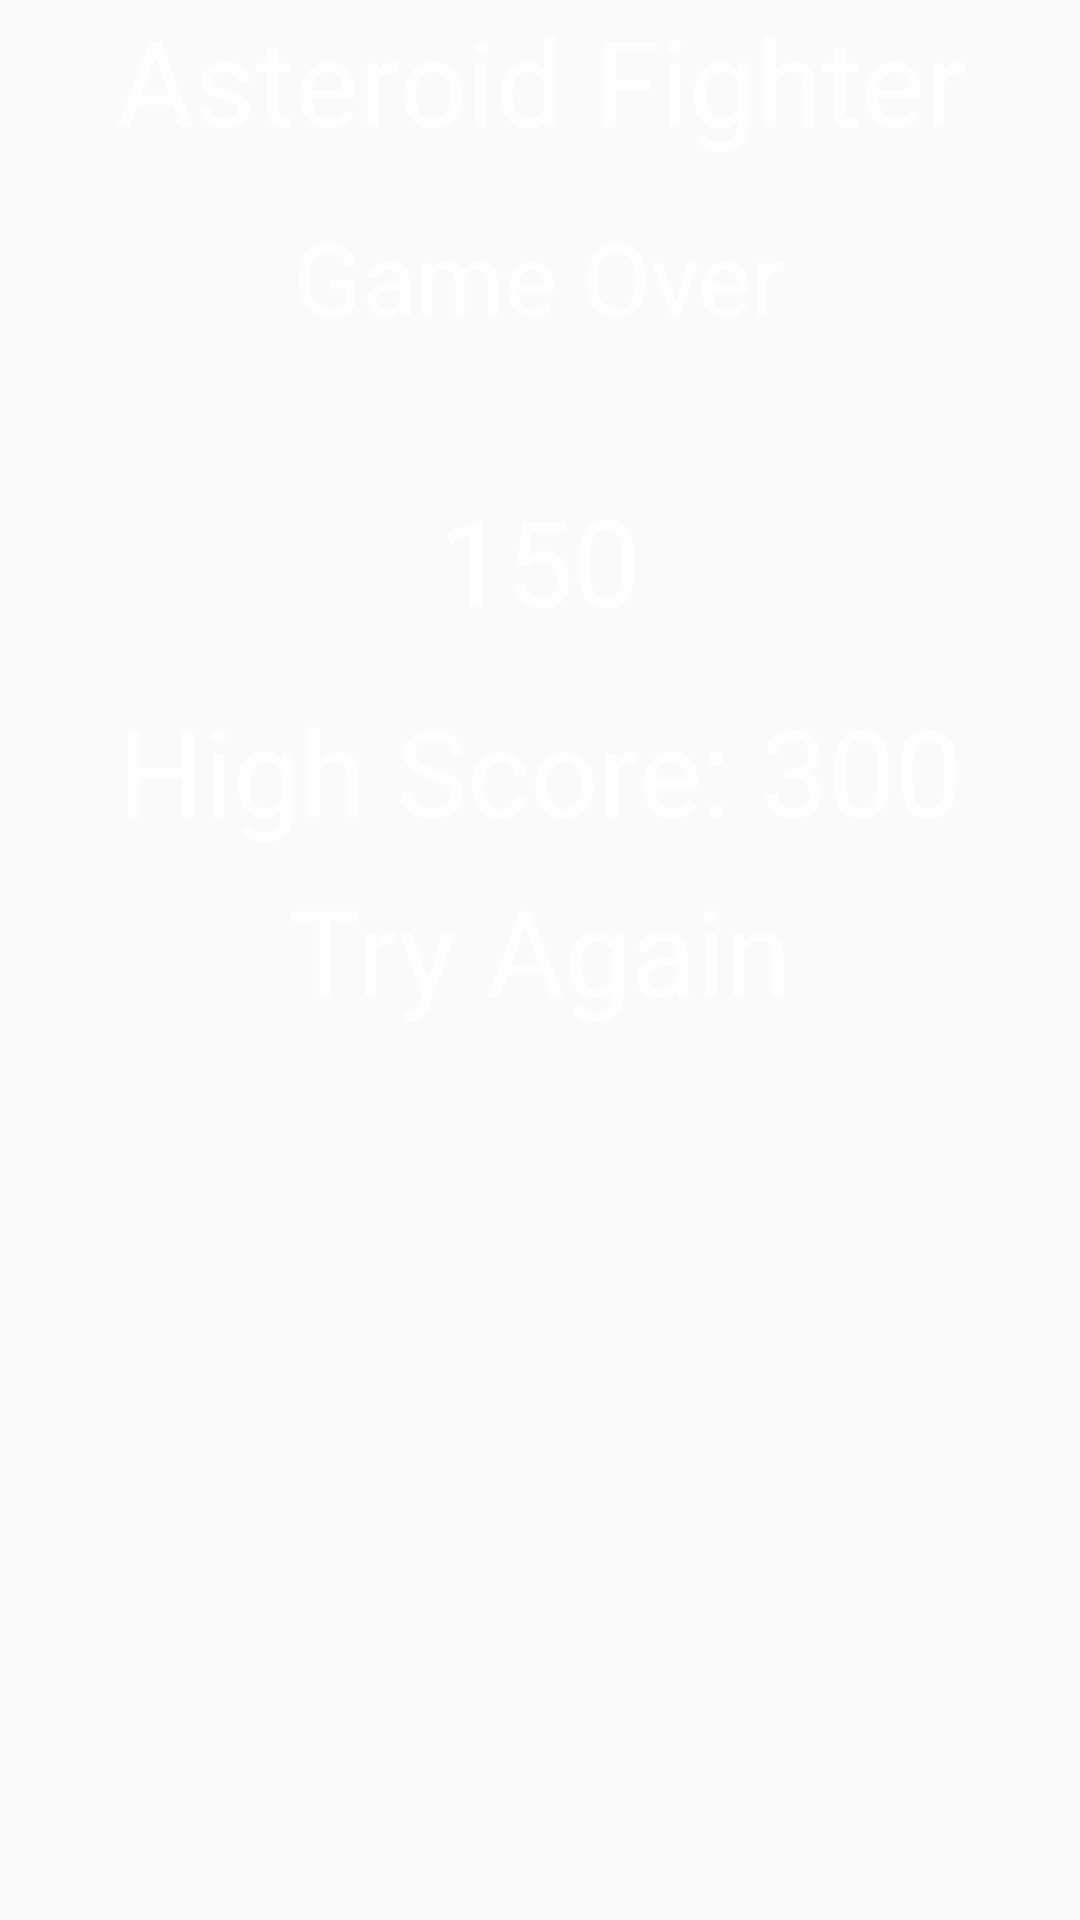

Layout XML and referenced resources for this Android screen:
<!-- AndroidManifest.xml: application theme AppTheme -->
<!-- res/layout/activity_result.xml -->
<?xml version="1.0" encoding="utf-8"?>
<RelativeLayout xmlns:android="http://schemas.android.com/apk/res/android"
    xmlns:app="http://schemas.android.com/apk/res-auto"
    xmlns:tools="http://schemas.android.com/tools"
    android:layout_width="match_parent"
    android:layout_height="match_parent"
    tools:context=".result"
    android:orientation="horizontal">

    <ImageView
        android:id="@+id/Step1"
        android:layout_width="match_parent"
        android:layout_height="wrap_content"
        android:scaleType="centerCrop"
        android:src="@drawable/panoramav2"
        android:visibility="visible" />

    <TextView
        android:layout_width="match_parent"
        android:layout_height="wrap_content"
        android:gravity="center_horizontal"
        android:text="Asteroid Fighter"
        android:textAlignment="center"
        android:textColor="#ffffff"
        android:textSize="120px" />

    <TextView
        android:layout_width="wrap_content"
        android:layout_height="wrap_content"
        android:text="Game Over"
        android:layout_centerHorizontal="true"
        android:layout_marginTop="70dp"
        android:textColor="#ffffff"
        android:textSize="100px"/>

    <TextView
        android:id="@+id/scoreLabel"
        android:layout_width="wrap_content"
        android:layout_height="wrap_content"
        android:textSize="40sp"
        android:text="150"
        android:layout_centerHorizontal="true"
        android:layout_marginTop="160dp"
        android:textColor="#ffffff"
        />

    <TextView
        android:id="@+id/highScoreLabel"
        android:layout_width="wrap_content"
        android:layout_height="wrap_content"
        android:text="High Score: 300"
        android:textSize="40sp"
        android:layout_centerHorizontal="true"
        android:layout_marginTop="230dp"
        android:textColor="#ffffff"
        />

    <TextView
        android:layout_width="wrap_content"
        android:layout_height="wrap_content"
        android:text="Try Again"
        android:textAllCaps="false"
        android:layout_centerHorizontal="true"
        android:layout_marginTop="290dp"
        android:textColor="#ffffff"
        android:textSize="40sp"
        android:id="@+id/tryAgain"
        />

</RelativeLayout>
<!-- resources referenced by this layout -->
<resources>
  <style name="AppTheme" parent="Theme.AppCompat.Light.DarkActionBar">
          
          <item name="colorPrimary">@color/colorPrimary</item>
          <item name="colorPrimaryDark">@color/colorPrimaryDark</item>
          <item name="colorAccent">@color/colorAccent</item>
      </style>
  <!-- not gathered from this repository: default colours our renderer supplied (Android Studio template values) -->
  <color name="colorPrimary">#FF6200EE</color>
  <color name="colorPrimaryDark">#FF3700B3</color>
  <color name="colorAccent">#FF03DAC5</color>
</resources>
